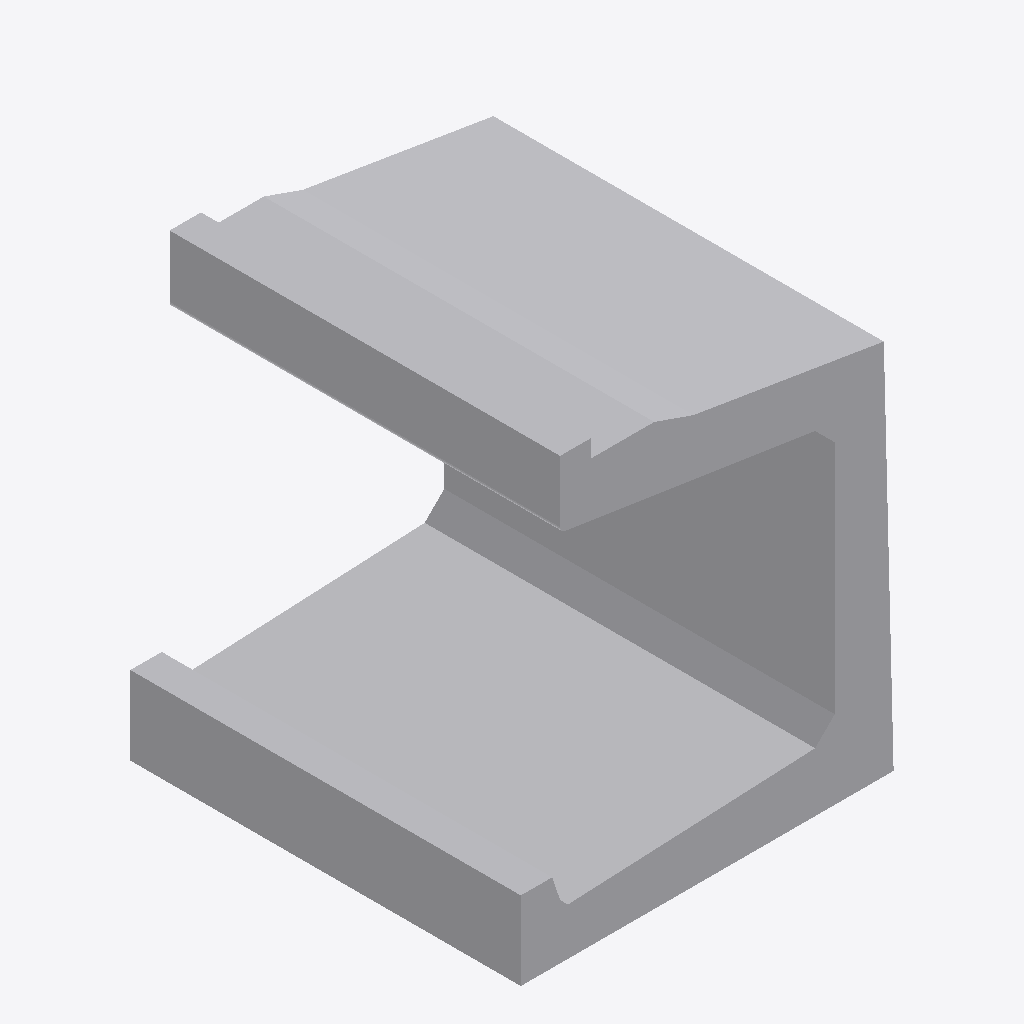
Isometric view of an IFC building model (IFC-SPF (STEP), schema IFC4, length unit metre), seen from the south-west, elements coloured by IFC class: 1 other element (light grey).
Extent 0.9 m × 1.0 m × 1.1 m (x, y, z). Storeys (1): Ebene 0 at 0.00 m. Elements (1): 1 IfcBuildingElementProxy.

HEADER;
FILE_DESCRIPTION(('ViewDefinition [CoordinationView_V2.0]','ExchangeRequirement []'),'2;1');
FILE_NAME('','2024-05-07T10:27:54',(''),(''),'ODA IFC SDK 22.6','22.1.1.516 - Exporter 22.1.1.516 - Default UI','');
FILE_SCHEMA(('IFC4'));
ENDSEC;
DATA;
#93=IFCPROJECT('3JkdSrIPPFBg8WI9Yiw3Uw',#20,'',$,$,'','',(#86),#83);
#105=IFCSITE('3JkdSrIPPFBg8WI9Yiw3Uu',#20,'Default',$,$,#104,$,$,.ELEMENT.,(42,24,53,508911),(-71,-15,-29,-58837),0.0,$,$);
#95=IFCBUILDING('3JkdSrIPPFBg8WI9Yiw3Ux',#20,'',$,$,#16,$,'',.ELEMENT.,$,$,#94);
#98=IFCBUILDINGSTOREY('3JkdSrIPPFBg8WI9XJ5yzH',#20,'Ebene 0',$,'Ebene:Ebene 1',#97,$,'Ebene 0',.ELEMENT.,0.0);
#231=IFCBUILDINGELEMENTPROXY('1i6pAm_OnA7es5OO9i1hv3',#20,'DB_BSK_96C_ohne_Abdeckstein:DB_BSK_96C_ohne_Abdeckstein:6246',$,'DB_BSK_96C_ohne_Abdeckstein:DB_BSK_96C_ohne_Abdeckstein',#230,#227,'6246',.NOTDEFINED.);
ENDSEC;
